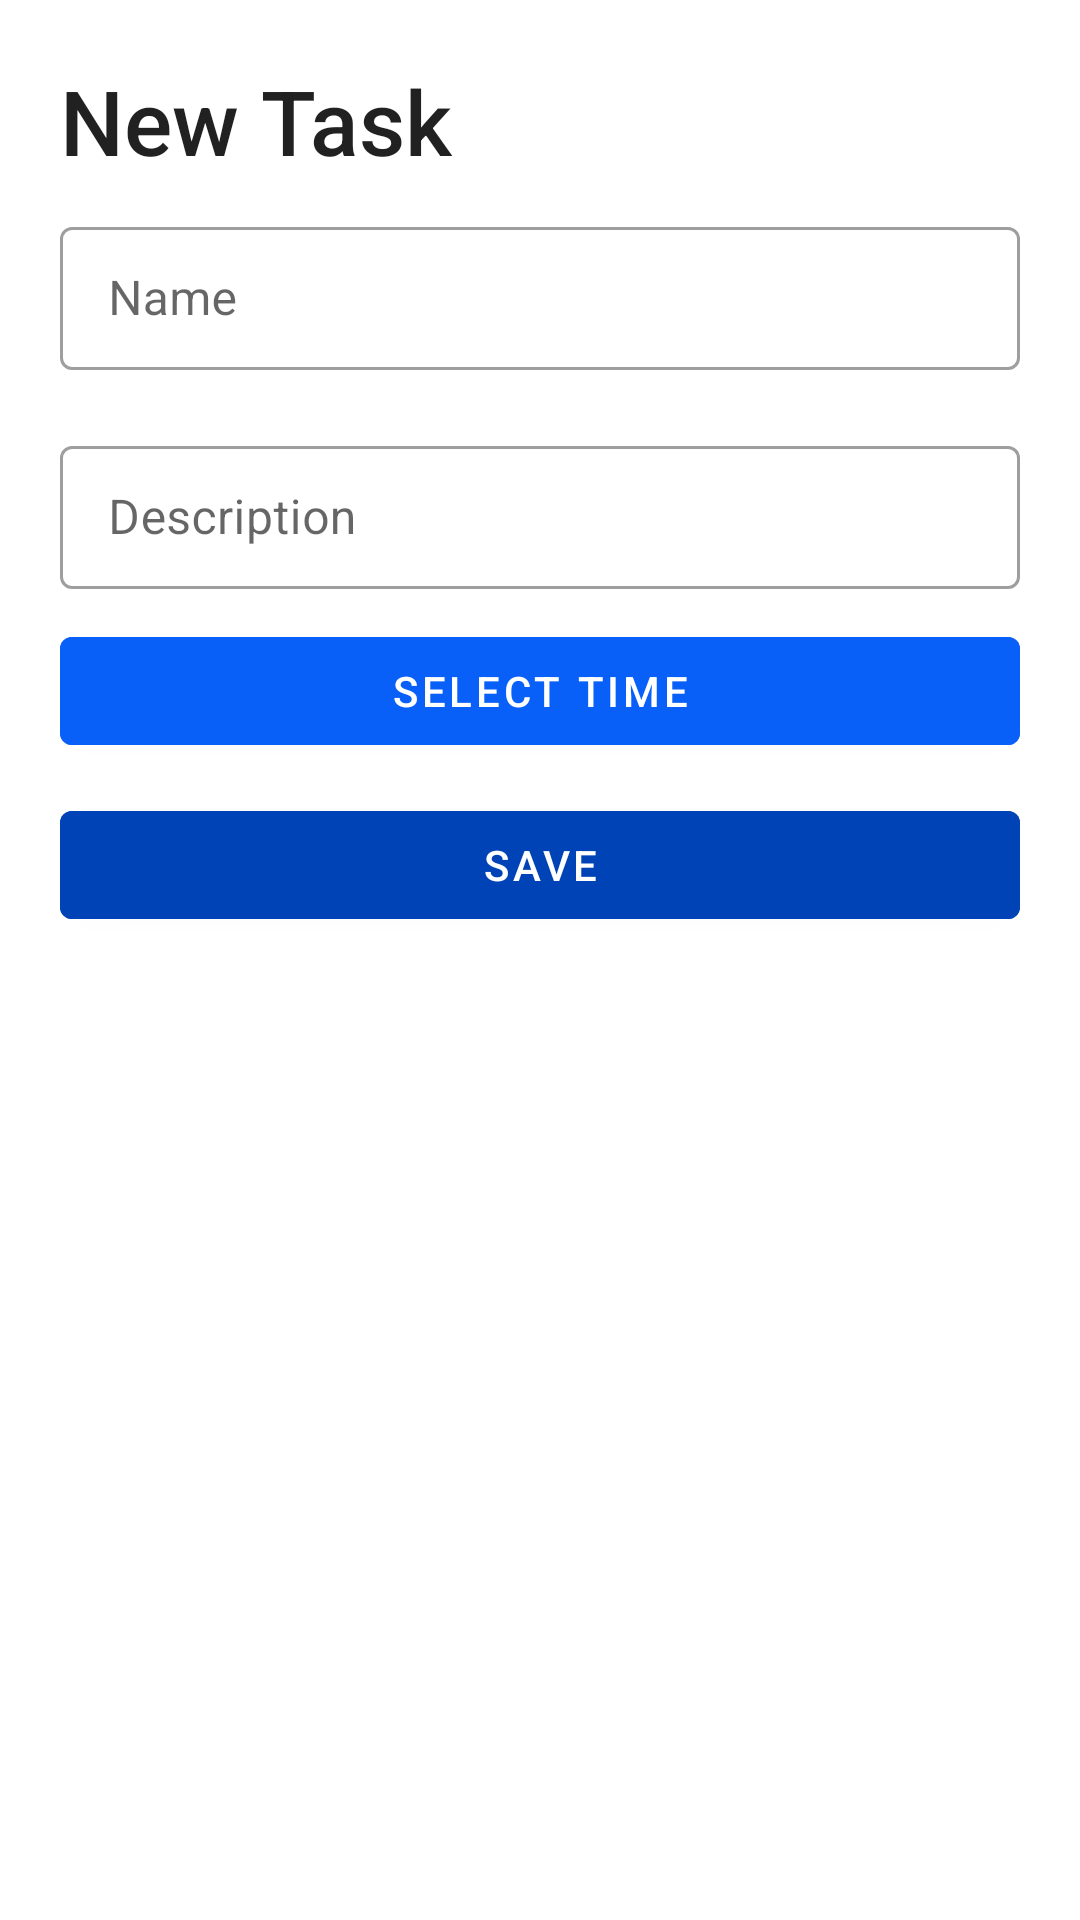

Android layout source for this screen:
<!-- AndroidManifest.xml: application theme Theme.Todo_app_KT -->
<!-- res/layout/fragment_new_task_sheet.xml -->
<?xml version="1.0" encoding="utf-8"?>
<LinearLayout
    xmlns:android="http://schemas.android.com/apk/res/android"
    xmlns:tools="http://schemas.android.com/tools"
    android:orientation="vertical"
    android:layout_width="match_parent"
    android:layout_height="wrap_content"
    tools:context=".Fragments.NewTaskSheet">

    <TextView
        android:id="@+id/taskTitle"
        android:layout_width="match_parent"
        android:layout_height="wrap_content"
        android:text="New Task"
        android:textSize="30dp"
        style="@style/TextAppearance.AppCompat.Title"
        android:layout_marginTop="20dp"
        android:layout_marginStart="20dp"

        />
    <com.google.android.material.textfield.TextInputLayout
        style="@style/Widget.MaterialComponents.TextInputLayout.OutlinedBox.Dense"
        android:layout_width="match_parent"
        android:layout_height="wrap_content"
        android:layout_marginVertical="10dp"
        android:layout_marginHorizontal="20dp">

        <com.google.android.material.textfield.TextInputEditText
            android:layout_width="match_parent"
            android:layout_height="match_parent"
            android:id="@+id/name"
            android:hint="Name">

        </com.google.android.material.textfield.TextInputEditText>

    </com.google.android.material.textfield.TextInputLayout>
    <com.google.android.material.textfield.TextInputLayout
        style="@style/Widget.MaterialComponents.TextInputLayout.OutlinedBox.Dense"
        android:layout_width="match_parent"
        android:layout_height="wrap_content"
        android:layout_marginVertical="10dp"
        android:layout_marginHorizontal="20dp">

        <com.google.android.material.textfield.TextInputEditText
            android:layout_width="match_parent"
            android:layout_height="match_parent"
            android:id="@+id/desc"
            android:hint="Description">

        </com.google.android.material.textfield.TextInputEditText>

    </com.google.android.material.textfield.TextInputLayout>

    <com.google.android.material.button.MaterialButton
        android:id="@+id/timePickerButton"
        android:layout_width="match_parent"
        android:layout_height="wrap_content"
        android:layout_gravity="center"
        android:layout_marginHorizontal="20dp"
        android:layout_marginBottom="10dp"
        android:backgroundTint="#0860F8"
        android:textColor="?colorOnPrimary"
        android:text="Select Time"/>

    <com.google.android.material.button.MaterialButton
        android:id="@+id/saveButton"
        android:layout_width="match_parent"
        android:layout_height="wrap_content"
        android:layout_gravity="center"
        android:layout_marginHorizontal="20dp"
        android:layout_marginBottom="20dp"
        android:backgroundTint="?attr/colorPrimary"
        android:textColor="?colorOnPrimary"
        android:text="Save"/>

</LinearLayout>
<!-- resources referenced by this layout -->
<resources>
  <style name="Theme.Todo_app_KT" parent="Theme.MaterialComponents.DayNight.DarkActionBar">
          
          <item name="colorPrimary">#0043B6</item>
          <item name="colorPrimaryVariant">@color/purple_700</item>
          <item name="colorOnPrimary">@color/white</item>
          
          <item name="colorSecondary">@color/teal_200</item>
          <item name="colorSecondaryVariant">@color/teal_700</item>
          <item name="colorOnSecondary">@color/black</item>
          
          <item name="android:statusBarColor">?attr/colorPrimaryVariant</item>
          
      </style>
  <!-- not gathered from this repository: default colours our renderer supplied (Android Studio template values) -->
  <color name="purple_700">#FF3700B3</color>
  <color name="teal_200">#FF03DAC5</color>
  <color name="teal_700">#FF018786</color>
  <color name="black">#FF000000</color>
  <color name="white">#FFFFFFFF</color>
</resources>
